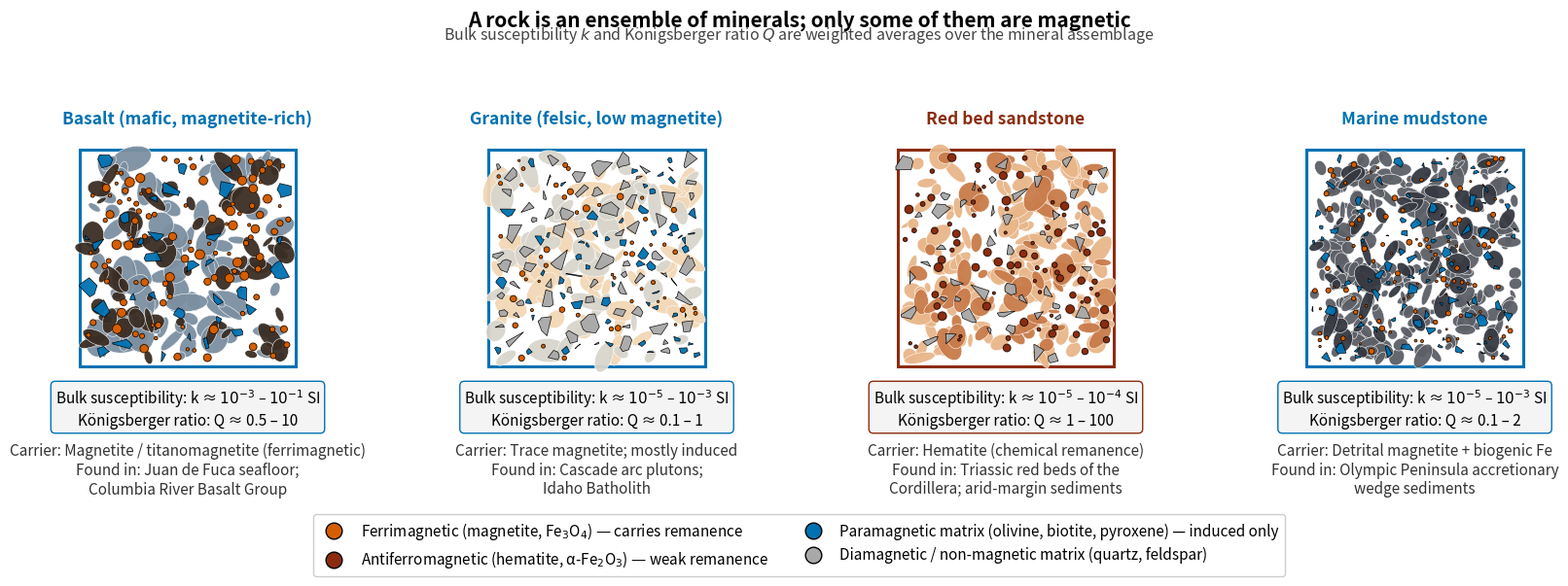

The script that saved this image: (Note: this script raises an exception after producing the figure.)
"""
fig_rock_as_ensemble.py

Scientific content: Four common rock types shown as schematic hand-sample
views with their magnetic mineral content, typical bulk magnetic
susceptibility k, and Königsberger ratio Q (= |M_rem| / |M_ind|). The
purpose is to make concrete the idea that a *rock* is an ensemble of
minerals, only some of which are magnetic, and that the bulk magnetic
response of the rock depends on (i) which minerals are present and
(ii) their volume fractions.

Rocks chosen for Pacific Northwest relevance:
  • Basalt — oceanic crust (Juan de Fuca plate, Columbia River Basalt)
  • Granite — Cascade plutons, Idaho batholith
  • Red bed sandstone — Triassic red beds (e.g. Spearfish Fm, generic
    analogue for Cordilleran red beds)
  • Marine mudstone — Olympic Peninsula accretionary sediments
    (analogue for fine-grained marine sediments)

Susceptibility ranges from Hunt et al. (1995), "Magnetic properties of
rocks and minerals", in *Rock Physics and Phase Relations*, AGU Reference
Shelf 3 (CC reproduced ranges, not figure).
DOI: 10.1029/RF003p0189

Output: assets/figures/fig_rock_as_ensemble.png
License: CC-BY 4.0 (this script)
"""

import numpy as np
import matplotlib.pyplot as plt
import matplotlib as mpl
import matplotlib.patches as mpatches
from matplotlib.patches import Circle, Ellipse, Polygon
from matplotlib.colors import to_rgba

# ── Global rcParams ─────────────────────────────────────────────────
mpl.rcParams.update({
    "font.size": 12,
    "axes.titlesize": 13,
    "axes.labelsize": 11,
    "xtick.labelsize": 10,
    "ytick.labelsize": 10,
    "legend.fontsize": 11,
    "figure.dpi": 150,
    "savefig.dpi": 300,
})

# Colorblind-safe accent palette
ACCENT_FERRI = "#D55E00"   # vermilion — ferrimagnetic (magnetite)
ACCENT_HEMA  = "#8B2C0F"   # dark red-brown — hematite
ACCENT_PARA  = "#0072B2"   # blue — paramagnetic (olivine, pyroxene, biotite)
ACCENT_DIA   = "#A8A8A8"   # grey — diamagnetic (quartz, feldspar, halite)

# ── Helper: draw a stylised hand-sample rock chip ──────────────────
def draw_rock(ax, mineral_recipe, title, k_range, Q_range,
              dominant_carrier, where_found, panel_color):
    """
    Draw a square hand-sample chip with random-shape mineral grains.

    mineral_recipe : list of (fraction, color, label, max_size, shape)
        fraction : volume fraction of this mineral
        color    : matplotlib colour
        label    : legend label
        max_size : maximum half-size of a grain (units of axes coords)
        shape    : "ellipse", "polygon", or "dot" (small ferrimagnetic grain)
    """
    # Frame
    rect = mpatches.Rectangle((0.05, 0.05), 0.90, 0.90,
                              edgecolor=panel_color, facecolor="white",
                              linewidth=2.2)
    ax.add_patch(rect)

    # Generate grains for each mineral type
    rng = np.random.default_rng(seed=hash(title) % 2**32)
    placed = []   # (x, y, r) to avoid overlap

    total_target_area = 0.81   # = 0.9 × 0.9, the frame interior
    for (fraction, color, label, max_size, shape) in mineral_recipe:
        target_area = fraction * total_target_area
        accumulated_area = 0.0
        attempts = 0
        while accumulated_area < target_area and attempts < 2500:
            attempts += 1
            x = rng.uniform(0.08, 0.92)
            y = rng.uniform(0.08, 0.92)
            size = rng.uniform(0.3 * max_size, max_size)
            # No strong overlap check for dia/para (they form the matrix)
            # but ferri/hema grains should not heavily overlap each other
            if shape == "dot" or shape == "polygon":
                clash = False
                for (xp, yp, rp) in placed:
                    if (x - xp)**2 + (y - yp)**2 < (size + rp)**2:
                        clash = True
                        break
                if clash:
                    continue
                placed.append((x, y, size))

            if shape == "ellipse":
                # Stretched, rotated ellipses for matrix grains
                a = size * rng.uniform(0.8, 1.6)
                b = size * rng.uniform(0.4, 1.0)
                ang = rng.uniform(0, 180)
                e = Ellipse((x, y), 2*a, 2*b, angle=ang,
                            facecolor=color, edgecolor="white",
                            linewidth=0.4, alpha=0.95)
                ax.add_patch(e)
                accumulated_area += np.pi * a * b
            elif shape == "polygon":
                # Angular polygons for accessory minerals
                n_sides = rng.integers(4, 8)
                angles = np.sort(rng.uniform(0, 2*np.pi, n_sides))
                rs = size * rng.uniform(0.7, 1.0, n_sides)
                verts = [(x + r*np.cos(a), y + r*np.sin(a))
                         for r, a in zip(rs, angles)]
                p = Polygon(verts, facecolor=color, edgecolor="black",
                            linewidth=0.5, alpha=0.95)
                ax.add_patch(p)
                accumulated_area += np.pi * size**2 * 0.7
            elif shape == "dot":
                # Round magnetic grain with a slight halo
                halo = Circle((x, y), size*1.3, facecolor=color, alpha=0.18,
                              edgecolor="none")
                ax.add_patch(halo)
                c = Circle((x, y), size, facecolor=color,
                           edgecolor="black", linewidth=0.5)
                ax.add_patch(c)
                accumulated_area += np.pi * size**2

    # Title plate above frame
    ax.text(0.5, 1.04, title, transform=ax.transAxes,
            fontsize=12.5, ha="center", va="bottom",
            fontweight="bold", color=panel_color)

    # Info plate below frame — three lines
    ax.text(0.5, -0.04,
            f"Bulk susceptibility: k ≈ {k_range}\n"
            f"Königsberger ratio: Q ≈ {Q_range}",
            transform=ax.transAxes,
            fontsize=11, ha="center", va="top",
            bbox=dict(boxstyle="round,pad=0.30", facecolor="#F4F4F4",
                      edgecolor=panel_color, linewidth=1.0))
    ax.text(0.5, -0.27,
            f"Carrier: {dominant_carrier}\n"
            f"Found in: {where_found}",
            transform=ax.transAxes,
            fontsize=11, ha="center", va="top",
            style="italic", color="#333333")

    ax.set_xlim(0, 1)
    ax.set_ylim(0, 1)
    ax.set_aspect("equal")
    ax.set_xticks([])
    ax.set_yticks([])
    for spine in ax.spines.values():
        spine.set_visible(False)


# ── Build figure ────────────────────────────────────────────────────
fig, axes = plt.subplots(1, 4, figsize=(17, 6.0))

# ── Panel 1: BASALT (oceanic / CRB) ────────────────────────────────
# Plagioclase + clinopyroxene + olivine matrix, magnetite as 4–8 % accessory
basalt_recipe = [
    (0.55, "#7B8FA1", "plagioclase",      0.06, "ellipse"),   # grey-blue
    (0.28, "#3A2D24", "clinopyroxene",    0.06, "ellipse"),   # dark brown
    (0.10, ACCENT_PARA, "olivine (para)", 0.05, "polygon"),   # blue
    (0.07, ACCENT_FERRI, "magnetite (ferri)", 0.020, "dot"),  # vermilion
]
draw_rock(
    axes[0], basalt_recipe,
    title="Basalt (mafic, magnetite-rich)",
    k_range="$10^{-3}$ – $10^{-1}$ SI",
    Q_range="0.5 – 10",
    dominant_carrier="Magnetite / titanomagnetite (ferrimagnetic)",
    where_found="Juan de Fuca seafloor;\nColumbia River Basalt Group",
    panel_color="#0072B2",
)

# ── Panel 2: GRANITE (continental pluton) ─────────────────────────
granite_recipe = [
    (0.40, "#F2D7B6", "K-feldspar",     0.07, "ellipse"),   # pink-tan
    (0.30, "#D8D5CC", "plagioclase",    0.06, "ellipse"),   # off-white
    (0.20, ACCENT_DIA, "quartz",        0.05, "polygon"),   # grey
    (0.06, ACCENT_PARA, "biotite (para)", 0.04, "polygon"), # blue
    (0.015, ACCENT_FERRI, "magnetite (trace)", 0.015, "dot"),
]
draw_rock(
    axes[1], granite_recipe,
    title="Granite (felsic, low magnetite)",
    k_range="$10^{-5}$ – $10^{-3}$ SI",
    Q_range="0.1 – 1",
    dominant_carrier="Trace magnetite; mostly induced",
    where_found="Cascade arc plutons;\nIdaho Batholith",
    panel_color="#0072B2",
)

# ── Panel 3: RED BED SANDSTONE ────────────────────────────────────
redbed_recipe = [
    (0.55, "#E8B689", "hematite-coated quartz", 0.05, "ellipse"),
    (0.25, "#C97B4A", "iron-oxide cement",      0.06, "ellipse"),
    (0.12, ACCENT_DIA, "clean quartz",          0.05, "polygon"),
    (0.05, ACCENT_HEMA, "hematite (anti-ferri)", 0.018, "dot"),
]
draw_rock(
    axes[2], redbed_recipe,
    title="Red bed sandstone",
    k_range="$10^{-5}$ – $10^{-4}$ SI",
    Q_range="1 – 100",
    dominant_carrier="Hematite (chemical remanence)",
    where_found="Triassic red beds of the\nCordillera; arid-margin sediments",
    panel_color="#8B2C0F",
)

# ── Panel 4: MARINE MUDSTONE ──────────────────────────────────────
mud_recipe = [
    (0.65, "#5C5F66", "clay matrix",          0.04, "ellipse"),
    (0.20, "#363941", "organic-rich silt",    0.05, "ellipse"),
    (0.10, ACCENT_PARA, "biogenic Fe (para)", 0.030, "polygon"),
    (0.025, ACCENT_FERRI, "detrital magnetite", 0.012, "dot"),
]
draw_rock(
    axes[3], mud_recipe,
    title="Marine mudstone",
    k_range="$10^{-5}$ – $10^{-3}$ SI",
    Q_range="0.1 – 2",
    dominant_carrier="Detrital magnetite + biogenic Fe",
    where_found="Olympic Peninsula accretionary\nwedge sediments",
    panel_color="#0072B2",
)

# ── Master title ───────────────────────────────────────────────────
fig.suptitle(
    "A rock is an ensemble of minerals; only some of them are magnetic",
    fontsize=15, fontweight="bold", y=0.98,
)
fig.text(
    0.5, 0.918,
    "Bulk susceptibility $k$ and Königsberger ratio $Q$ are weighted averages over the mineral assemblage",
    fontsize=11.5, ha="center", va="bottom", style="italic", color="#444444",
)

# ── Shared mineral-colour legend ──────────────────────────────────
from matplotlib.lines import Line2D
legend_elements = [
    Line2D([0], [0], marker='o', color='w', label="Ferrimagnetic (magnetite, Fe$_3$O$_4$) — carries remanence",
           markerfacecolor=ACCENT_FERRI, markersize=12, markeredgecolor='black'),
    Line2D([0], [0], marker='o', color='w', label="Antiferromagnetic (hematite, α-Fe$_2$O$_3$) — weak remanence",
           markerfacecolor=ACCENT_HEMA, markersize=12, markeredgecolor='black'),
    Line2D([0], [0], marker='o', color='w', label="Paramagnetic matrix (olivine, biotite, pyroxene) — induced only",
           markerfacecolor=ACCENT_PARA, markersize=12, markeredgecolor='black'),
    Line2D([0], [0], marker='o', color='w', label="Diamagnetic / non-magnetic matrix (quartz, feldspar)",
           markerfacecolor=ACCENT_DIA, markersize=12, markeredgecolor='black'),
]
fig.legend(handles=legend_elements, loc="lower center",
           ncol=2, frameon=True, framealpha=0.95,
           fontsize=11, bbox_to_anchor=(0.5, -0.005))

fig.subplots_adjust(left=0.02, right=0.98, top=0.86, bottom=0.20, wspace=0.18)
fig.tight_layout(rect=[0, 0.10, 1, 0.88])
fig.savefig("../figures/fig_rock_as_ensemble.png",
            dpi=300, bbox_inches="tight")
plt.close(fig)
print("Wrote assets/figures/fig_rock_as_ensemble.png")
